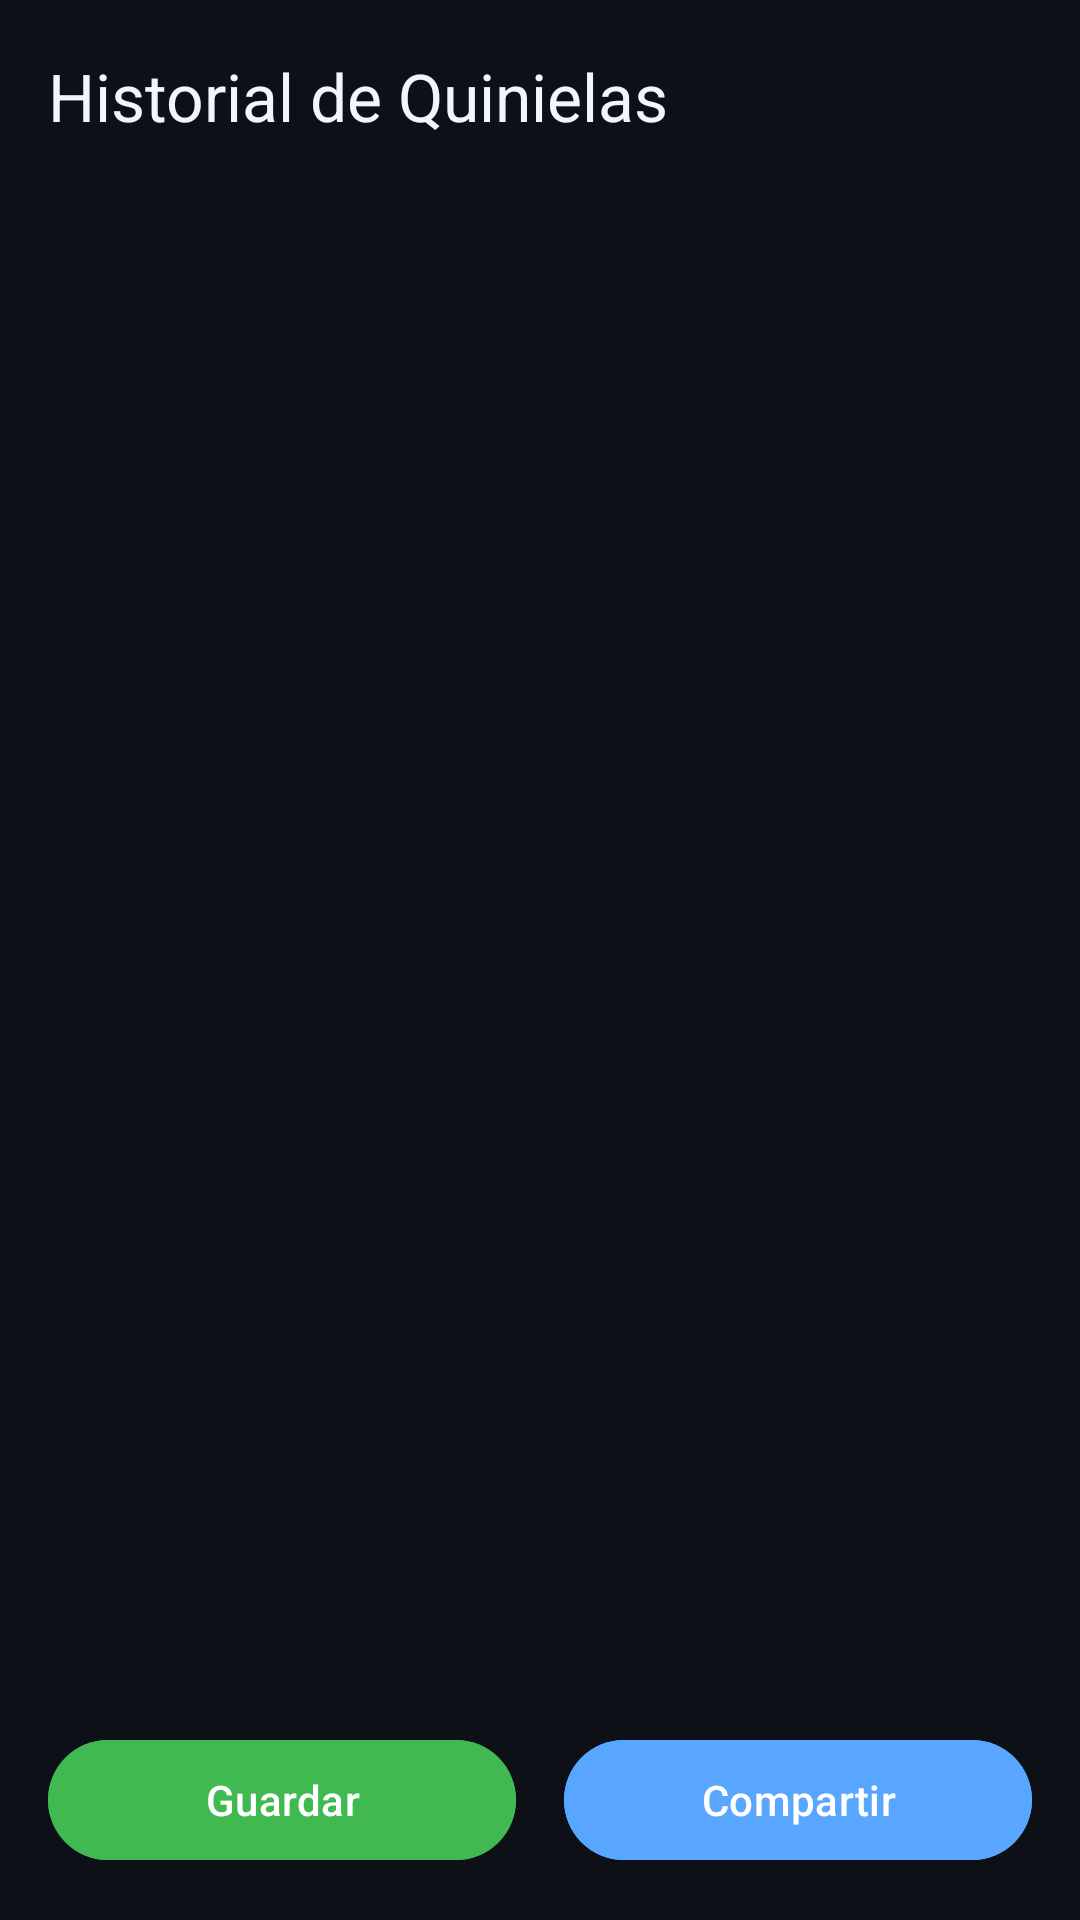

Produce the Android XML layout that renders to this screen, including the resource entries it uses.
<!-- AndroidManifest.xml: application theme Theme.SoccerExplorer -->
<!-- res/layout/activity_quiniela_historial.xml -->
<?xml version="1.0" encoding="utf-8"?>
<androidx.coordinatorlayout.widget.CoordinatorLayout xmlns:android="http://schemas.android.com/apk/res/android"
    xmlns:app="http://schemas.android.com/apk/res-auto"
    xmlns:tools="http://schemas.android.com/tools"
    android:layout_width="match_parent"
    android:layout_height="match_parent"
    android:fitsSystemWindows="true"
    android:background="@color/background_primary">

    <com.google.android.material.appbar.AppBarLayout
        android:layout_width="match_parent"
        android:layout_height="wrap_content"
        android:background="@color/background_primary"
        app:elevation="0dp">

        <com.google.android.material.appbar.MaterialToolbar
            android:id="@+id/toolbarHistorial"
            android:layout_width="match_parent"
            android:layout_height="?attr/actionBarSize"
            app:navigationIcon="@drawable/ic_arrow_back"
            app:navigationIconTint="@color/text_primary"
            app:title="@string/historial_title"
            app:titleTextColor="@color/text_primary" />

    </com.google.android.material.appbar.AppBarLayout>

    <FrameLayout
        android:layout_width="match_parent"
        android:layout_height="match_parent"
        app:layout_behavior="@string/appbar_scrolling_view_behavior">

        <androidx.recyclerview.widget.RecyclerView
            android:id="@+id/rvHistorialQuinielas"
            android:layout_width="match_parent"
            android:layout_height="match_parent"
            android:clipToPadding="false"
            android:padding="16dp"
            tools:listitem="@layout/item_quiniela_historial" />

        <LinearLayout
            android:id="@+id/layoutHistorialEmpty"
            android:layout_width="match_parent"
            android:layout_height="match_parent"
            android:gravity="center"
            android:orientation="vertical"
            android:padding="32dp"
            android:visibility="gone">

            <ImageView
                android:layout_width="80dp"
                android:layout_height="80dp"
                android:alpha="0.5"
                android:src="@drawable/ic_quiniela"
                app:tint="@color/text_secondary"
                android:contentDescription="@null" />

            <TextView
                android:layout_width="wrap_content"
                android:layout_height="wrap_content"
                android:layout_marginTop="16dp"
                android:text="@string/historial_empty"
                android:textColor="@color/text_primary"
                android:textSize="18sp"
                android:textStyle="bold" />

            <TextView
                android:layout_width="wrap_content"
                android:layout_height="wrap_content"
                android:layout_marginTop="8dp"
                android:gravity="center"
                android:text="@string/historial_empty_hint"
                android:textColor="@color/text_secondary"
                android:textSize="14sp" />

        </LinearLayout>

        <ProgressBar
            android:id="@+id/pbHistorial"
            android:layout_width="wrap_content"
            android:layout_height="wrap_content"
            android:layout_gravity="center"
            android:visibility="gone" />

    </FrameLayout>

    <LinearLayout
        android:layout_width="match_parent"
        android:layout_height="wrap_content"
        android:layout_gravity="bottom"
        android:layout_margin="16dp"
        android:orientation="horizontal">

        <com.google.android.material.button.MaterialButton
            android:id="@+id/btnGuardarPdf"
            style="@style/Widget.Material3.Button"
            android:layout_width="0dp"
            android:layout_height="wrap_content"
            android:layout_weight="1"
            android:layout_marginEnd="8dp"
            android:backgroundTint="@color/success"
            android:text="@string/historial_save_button"
            android:textAllCaps="false"
            android:textColor="@color/white"
            app:icon="@drawable/ic_download"
            app:iconGravity="textStart"
            app:iconTint="@color/white" />

        <com.google.android.material.button.MaterialButton
            android:id="@+id/btnExportarPdf"
            style="@style/Widget.Material3.Button"
            android:layout_width="0dp"
            android:layout_height="wrap_content"
            android:layout_weight="1"
            android:layout_marginStart="8dp"
            android:backgroundTint="@color/primary"
            android:text="@string/historial_export_button"
            android:textAllCaps="false"
            android:textColor="@color/on_primary"
            app:icon="@drawable/ic_share"
            app:iconGravity="textStart"
            app:iconTint="@color/on_primary" />

    </LinearLayout>

</androidx.coordinatorlayout.widget.CoordinatorLayout>
<!-- res/layout/item_quiniela_historial.xml (included above) -->
<?xml version="1.0" encoding="utf-8"?>
<com.google.android.material.card.MaterialCardView xmlns:android="http://schemas.android.com/apk/res/android"
    xmlns:app="http://schemas.android.com/apk/res-auto"
    xmlns:tools="http://schemas.android.com/tools"
    android:layout_width="match_parent"
    android:layout_height="wrap_content"
    android:layout_marginBottom="12dp"
    android:checkable="true"
    app:cardBackgroundColor="@color/background_secondary"
    app:cardCornerRadius="12dp"
    app:cardElevation="0dp"
    app:checkedIcon="@drawable/ic_check_circle"
    app:checkedIconTint="@color/primary"
    app:strokeColor="@color/background_tertiary"
    app:strokeWidth="1dp">

    <LinearLayout
        android:layout_width="match_parent"
        android:layout_height="wrap_content"
        android:orientation="vertical"
        android:padding="16dp">

        <LinearLayout
            android:layout_width="match_parent"
            android:layout_height="wrap_content"
            android:orientation="horizontal">

            <LinearLayout
                android:layout_width="0dp"
                android:layout_height="wrap_content"
                android:layout_weight="1"
                android:orientation="vertical">

                <TextView
                    android:id="@+id/tvHistorialJornada"
                    android:layout_width="wrap_content"
                    android:layout_height="wrap_content"
                    android:textColor="@color/text_primary"
                    android:textSize="16sp"
                    android:textStyle="bold"
                    tools:text="Jornada 15" />

                <TextView
                    android:id="@+id/tvHistorialSemana"
                    android:layout_width="wrap_content"
                    android:layout_height="wrap_content"
                    android:layout_marginTop="2dp"
                    android:textColor="@color/text_secondary"
                    android:textSize="12sp"
                    tools:text="Semana 2025-W10" />

            </LinearLayout>

            <TextView
                android:id="@+id/tvHistorialLiga"
                android:layout_width="wrap_content"
                android:layout_height="wrap_content"
                android:background="@drawable/bg_profile_team_chip"
                android:paddingStart="10dp"
                android:paddingTop="4dp"
                android:paddingEnd="10dp"
                android:paddingBottom="4dp"
                android:textColor="@color/text_primary"
                android:textSize="12sp"
                android:textStyle="bold"
                tools:text="LaLiga" />

        </LinearLayout>

        <LinearLayout
            android:layout_width="match_parent"
            android:layout_height="wrap_content"
            android:layout_marginTop="12dp"
            android:gravity="center_vertical"
            android:orientation="horizontal">

            <ImageView
                android:layout_width="20dp"
                android:layout_height="20dp"
                android:src="@drawable/ic_check"
                android:tint="@color/primary"
                android:contentDescription="@null" />

            <TextView
                android:id="@+id/tvHistorialAciertos"
                android:layout_width="wrap_content"
                android:layout_height="wrap_content"
                android:layout_marginStart="8dp"
                android:textColor="@color/primary"
                android:textSize="14sp"
                android:textStyle="bold"
                tools:text="8 / 10 aciertos" />

            <View
                android:layout_width="0dp"
                android:layout_height="1dp"
                android:layout_weight="1" />

            <TextView
                android:id="@+id/tvHistorialXp"
                android:layout_width="wrap_content"
                android:layout_height="wrap_content"
                android:textColor="@color/accent_coral"
                android:textSize="14sp"
                android:textStyle="bold"
                tools:text="+130 XP" />

        </LinearLayout>

        <TextView
            android:id="@+id/tvHistorialBonus"
            android:layout_width="wrap_content"
            android:layout_height="wrap_content"
            android:layout_marginTop="6dp"
            android:background="@drawable/bg_bonus_chip"
            android:paddingStart="8dp"
            android:paddingTop="3dp"
            android:paddingEnd="8dp"
            android:paddingBottom="3dp"
            android:text="@string/historial_bonus_pleno"
            android:textColor="@color/white"
            android:textSize="11sp"
            android:textStyle="bold"
            android:visibility="gone"
            tools:visibility="visible" />

    </LinearLayout>

</com.google.android.material.card.MaterialCardView>
<!-- resources referenced by this layout -->
<resources>
  <color name="accent_coral">#FF7B72</color>
  <color name="background_primary">#0D1117</color>
  <color name="background_secondary">#161B22</color>
  <color name="background_tertiary">#21262D</color>
  <color name="on_primary">#FFFFFF</color>
  <color name="primary">#58A6FF</color>
  <color name="success">#3FB950</color>
  <color name="text_primary">#F0F6FC</color>
  <color name="text_secondary">#8B949E</color>
  <color name="white">#FFFFFFFF</color>
  <!-- drawable bg_profile_team_chip (drawable) -->
  <?xml version="1.0" encoding="utf-8"?>
  <shape xmlns:android="http://schemas.android.com/apk/res/android"
      android:shape="rectangle">
      <solid android:color="@color/accent_coral_soft" />
      <corners android:radius="999dp" />
      <stroke
          android:width="1dp"
          android:color="@color/accent_coral_stroke" />
  </shape>
  <string name="historial_bonus_pleno">Pleno!</string>
  <string name="historial_empty">No tienes quinielas guardadas todavia.</string>
  <string name="historial_empty_hint">Completa una quiniela semanal para ver aqui tu historial.</string>
  <string name="historial_export_button">Compartir</string>
  <string name="historial_save_button">Guardar</string>
  <string name="historial_title">Historial de Quinielas</string>
  <style name="Theme.SoccerExplorer" parent="Base.Theme.SoccerExplorer" />
  <color name="accent_coral_soft">#26FF7B72</color>
  <color name="accent_coral_stroke">#66FF7B72</color>
  <style name="Base.Theme.SoccerExplorer" parent="Theme.Material3.DayNight.NoActionBar">
          <item name="colorPrimary">@color/primary</item>
          <item name="colorOnPrimary">@color/on_primary</item>
          <item name="colorSecondary">@color/accent_map</item>
          <item name="colorSurface">@color/background_secondary</item>
          <item name="colorOnSurface">@color/text_primary</item>
          <item name="android:colorBackground">@color/background_primary</item>
          <item name="colorOnBackground">@color/text_primary</item>
          <item name="colorError">@color/error</item>
          <item name="android:statusBarColor">@color/background_primary</item>
          <item name="android:navigationBarColor">@color/background_primary</item>
      </style>
  <color name="accent_map">#FF7B72</color>
  <color name="error">#D32F2F</color>
</resources>
